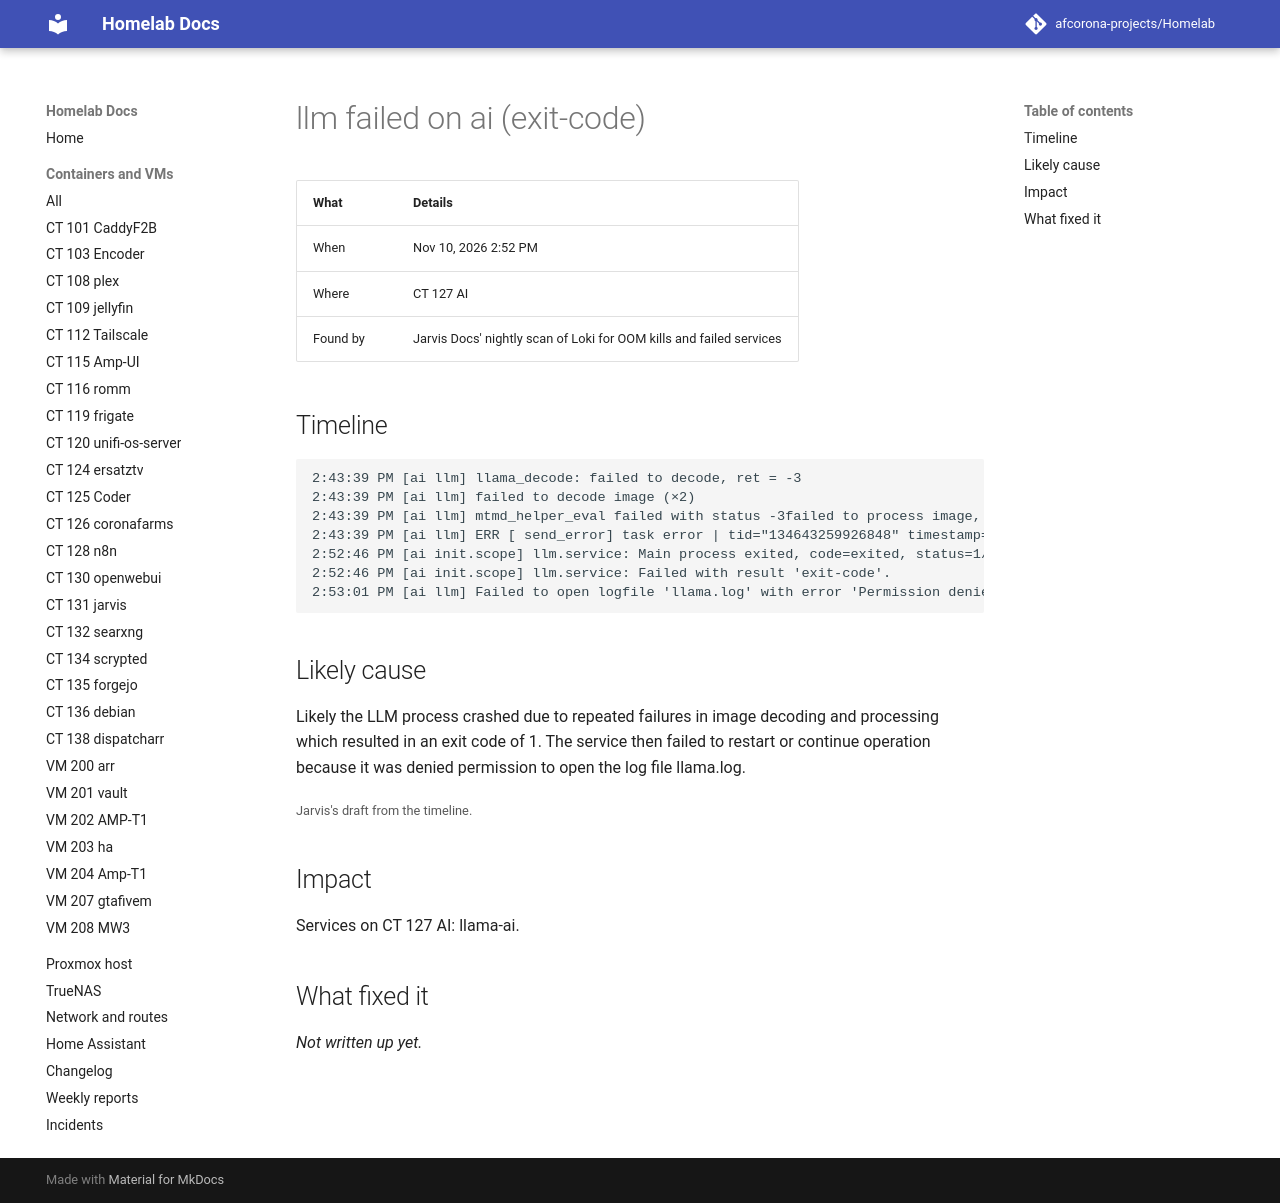

repository: afcorona-projects/Homelab · page: incidents/2026-11-10-1452-llm-failed/index.html · generator: mkdocs

# llm failed on ai (exit-code)

| What | Details |
|---|---|
| When | Nov 10, 2026 2:52 PM |
| Where | CT 127 AI |
| Found by | Jarvis Docs' nightly scan of Loki for OOM kills and failed services |

## Timeline

```text
2:43:39 PM [ai llm] llama_decode: failed to decode, ret = -3
2:43:39 PM [ai llm] failed to decode image (×2)
2:43:39 PM [ai llm] mtmd_helper_eval failed with status -3failed to process image, res = -3
2:43:39 PM [ai llm] ERR [ send_error] task error | tid="134643259926848" timestamp=1794350619 id_multi=-1 id_task=4524 error="failed to process image"
2:52:46 PM [ai init.scope] llm.service: Main process exited, code=exited, status=1/FAILURE
2:52:46 PM [ai init.scope] llm.service: Failed with result 'exit-code'.
2:53:01 PM [ai llm] Failed to open logfile 'llama.log' with error 'Permission denied'
```

## Likely cause

Likely the LLM process crashed due to repeated failures in image decoding and processing which resulted in an exit code of 1. The service then failed to restart or continue operation because it was denied permission to open the log file llama.log.

<small>Jarvis's draft from the timeline.</small>

## Impact

Services on CT 127 AI: llama-ai.

## What fixed it

_Not written up yet._
